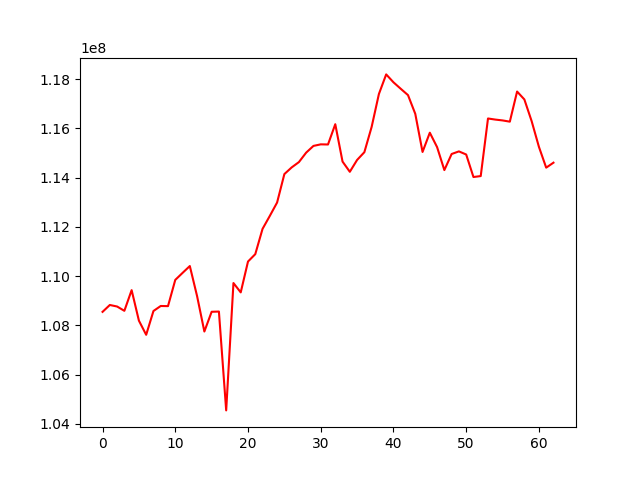

Source data for this figure (header and first rows):
, 0
0, 108545101
1, 108824133
2, 108762095
3, 108587292
4, 109426609
5, 108187913
6, 107613846
7, 108579814
8, 108783427
9, 108777593
10, 109842956
11, 110126600
12, 110405617
13, 109182807
14, 107746827
15, 108548382
16, 108557542
17, 104543767
18, 109715308
19, 109335808
20, 110588223
21, 110887908
22, 111914655
23, 112441813
24, 112984158
25, 114139037
26, 114409009
27, 114626195
28, 115011270
29, 115283238
30, 115346773
31, 115341164
32, 116164785
33, 114647013
34, 114232463
35, 114713190
36, 115028312
37, 116054117
38, 117391520
39, 118187140
40, 117866537
41, 117603480
42, 117345932
43, 116586204
44, 115037913
45, 115819677
46, 115233575
47, 114302030
48, 114955178
49, 115060764
50, 114934584
51, 114020209
52, 114058923
53, 116397224
54, 116352565
55, 116318462
56, 116267956
57, 117491044
58, 117170333
59, 116290161
... 3 more rows
